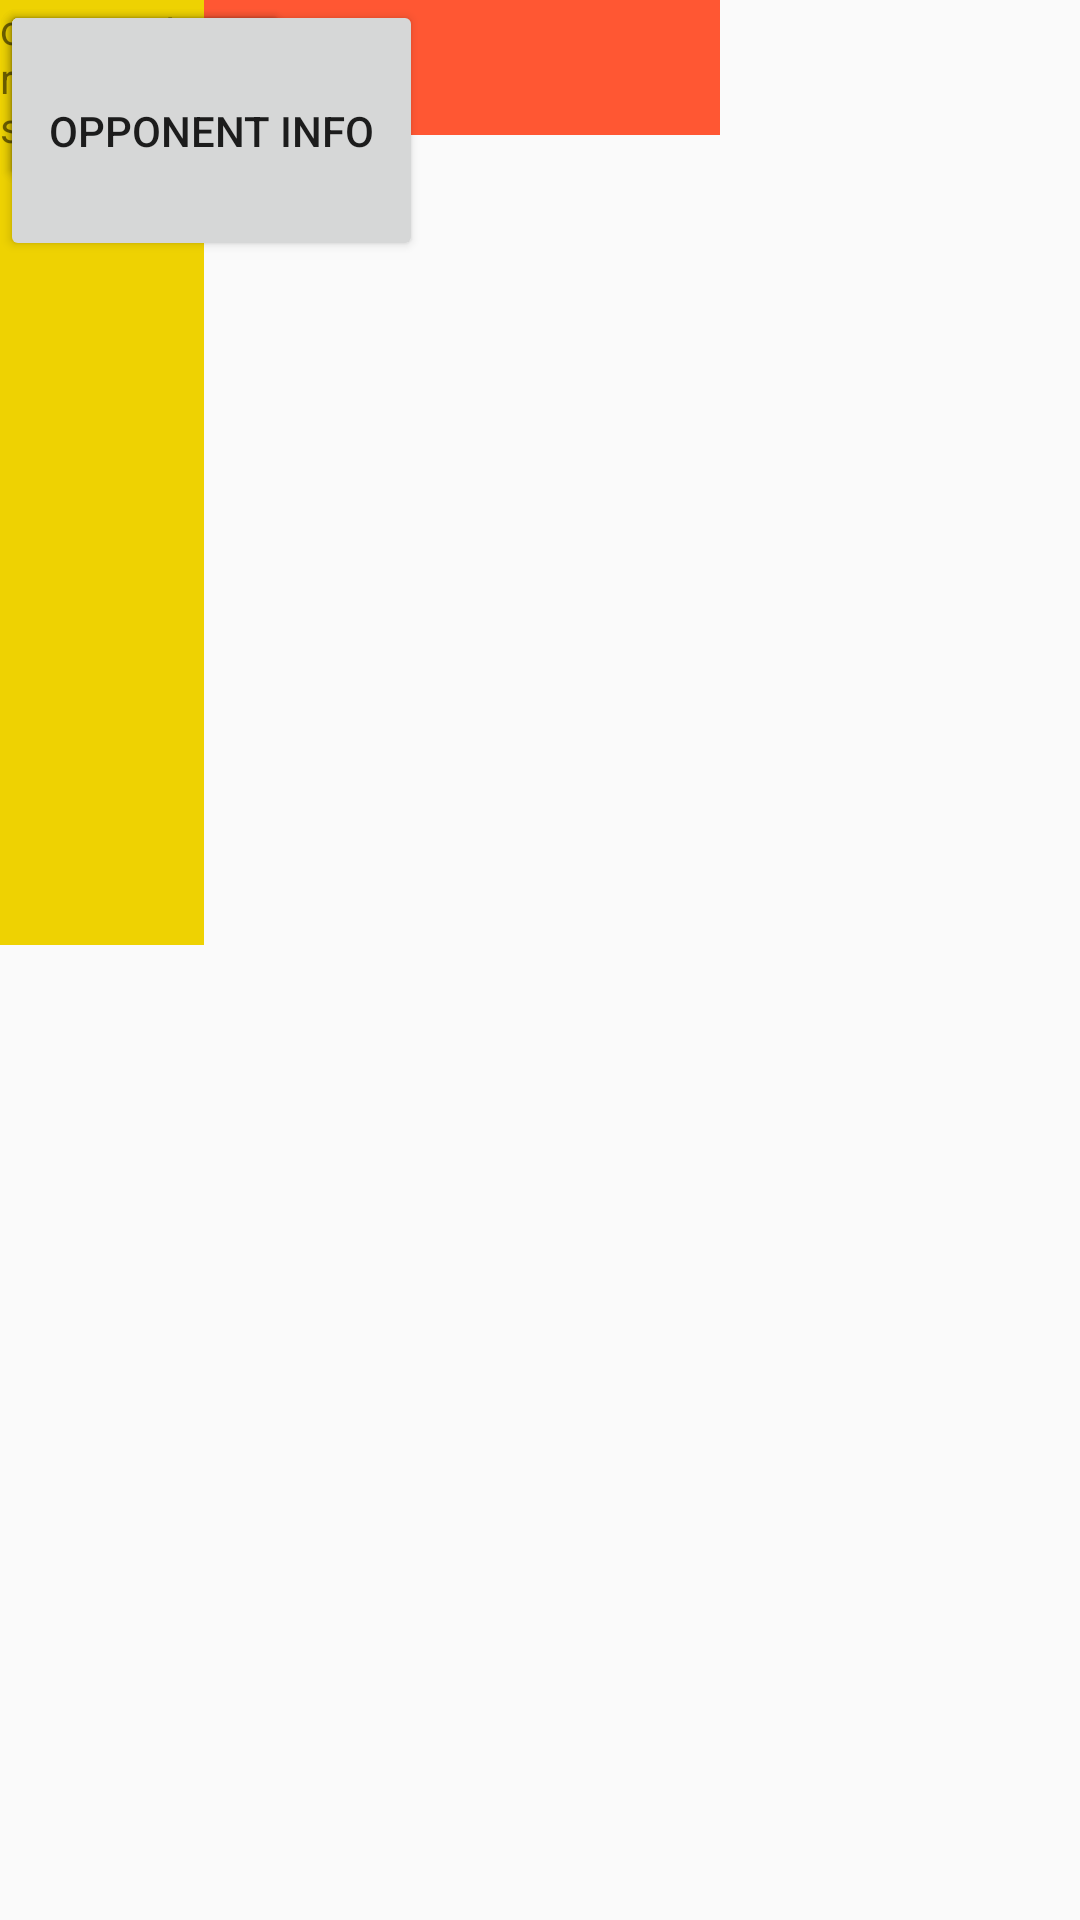

Here is an Android app screen rendered from its layout file. Give the layout XML and the strings, colors and styles it references.
<!-- AndroidManifest.xml: application theme Theme.FinalProjectGroup11 -->
<!-- res/layout/activity_game.xml -->
<?xml version="1.0" encoding="utf-8"?>
<androidx.constraintlayout.widget.ConstraintLayout xmlns:android="http://schemas.android.com/apk/res/android"
    xmlns:app="http://schemas.android.com/apk/res-auto"
    xmlns:tools="http://schemas.android.com/tools"
    android:id="@+id/main"
    android:layout_width="match_parent"
    android:layout_height="match_parent"
    tools:context=".GameActivity">

    <Button
        android:id="@+id/setting_btn"
        android:layout_width="97dp"
        android:layout_height="64dp"
        android:text="setting"
        tools:layout_editor_absoluteX="296dp"
        tools:layout_editor_absoluteY="15dp" />

    <Button
        android:id="@+id/button3"
        android:layout_width="97dp"
        android:layout_height="64dp"
        android:text="chat"
        tools:layout_editor_absoluteX="189dp"
        tools:layout_editor_absoluteY="15dp" />

    <Button
        android:id="@+id/opponent_btn"
        android:layout_width="141dp"
        android:layout_height="87dp"
        android:text="opponent info"
        tools:layout_editor_absoluteX="16dp"
        tools:layout_editor_absoluteY="15dp" />

    <ImageView
        android:id="@+id/imageView"
        android:layout_width="390dp"
        android:layout_height="390dp"
        app:srcCompat="@drawable/ic_launcher_background"
        tools:layout_editor_absoluteX="14dp"
        tools:layout_editor_absoluteY="504dp" />

    <TextView
        android:id="@+id/textView3"
        android:layout_width="105dp"
        android:layout_height="45dp"
        android:text="turn"
        tools:layout_editor_absoluteX="30dp"
        tools:layout_editor_absoluteY="449dp"
        android:background="#999999" />

    <TextView
        android:id="@+id/textView4"
        android:layout_width="240dp"
        android:layout_height="45dp"
        android:text="timer"
        tools:layout_editor_absoluteX="135dp"
        tools:layout_editor_absoluteY="449dp"
        android:background="#FF5733" />

    <ImageView
        android:id="@+id/imageView2"
        android:layout_width="315dp"
        android:layout_height="315dp"
        app:srcCompat="@drawable/ic_launcher_background"
        tools:layout_editor_absoluteX="89dp"
        tools:layout_editor_absoluteY="122dp" />

    <TextView
        android:id="@+id/textView5"
        android:layout_width="68dp"
        android:layout_height="315dp"
        android:text="opponent remaining ships"
        tools:layout_editor_absoluteX="12dp"
        tools:layout_editor_absoluteY="122dp"
        android:background="#EED202" />


</androidx.constraintlayout.widget.ConstraintLayout>
<!-- resources referenced by this layout -->
<resources>
  <style name="Theme.FinalProjectGroup11" parent="Theme.AppCompat.Light.NoActionBar">
          <item name="colorAccent">@color/custom_accent_color</item>
  
      </style>
  <color name="custom_accent_color">#335A9E</color>
</resources>
